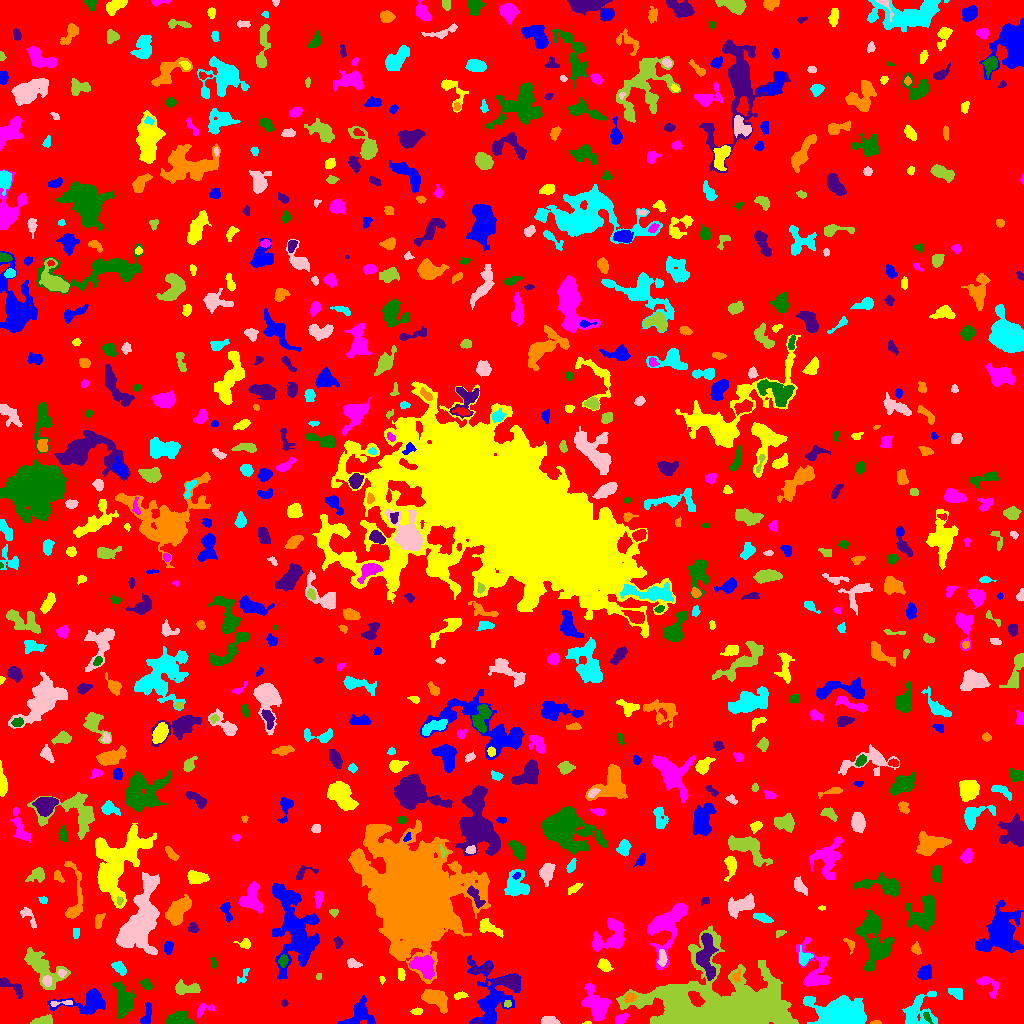

The data file committed next to this chart (first rows):
ID, X, Y, A, B, theta, total_flux, mu_max, mu_median, mu_mean, R_fwhm, R_e, R10, R90, x_start, x_end, y_start, y_end, area, greylevel
0, 511.8, 500.9, 300.3, 295.2, 1.026, 1268595, 12.0, 1.0, 1.577, 51.04, 227.7, 85.92, 377, 0, 1023, 0, 1023, 804472, 1.577
1, 146.1, 6.325, 5.976, 2.15, 1.325, 375.0, 6.0, 2.0, 2.315, 3.949, 3.478, 1.382, 5.89, 140, 151, 0, 21, 162, 7.315
2, 587.8, 0.7313, 1.949, 0.7619, 0.03576, 67.0, 6.0, 3.0, 2.792, 2.034, 1.493, 0.5642, 2.326, 582, 591, 0, 2, 24, 8.792
3, 620.6, 4.629, 3.865, 2.169, 0.6078, 251.0, 4.0, 2.0, 2.183, 5.109, 3.613, 1.493, 5.202, 615, 629, 0, 10, 115, 7.183
4, 926.4, 7.264, 2.182, 1.39, -1.088, 91.0, 4.0, 1.0, 1.3, 2.877, 2.111, 0.7979, 3.523, 923, 933, 0, 11, 70, 9.3
5, 477, 0.791, 2.311, 0.838, 0.008305, 67.0, 4.0, 2.0, 1.914, 2.585, 1.693, 0.5642, 2.706, 472, 482, 0, 3, 35, 10.91
6, 875.6, 0.975, 2.743, 0.9332, 0.02284, 80.0, 3.0, 2.0, 2.0, 2.877, 2.034, 0.7979, 3.038, 870, 881, 0, 3, 40, 6.0
7, 916.6, 10.54, 9.122, 7.064, 0.7391, 1637, 10.0, 2.0, 2.971, 5.726, 6.308, 2.326, 10.69, 902, 937, 0, 32, 551, 6.971
8, 549.6, 2.398, 4.108, 1.939, -0.09283, 668.0, 11.0, 5.0, 5.061, 4.184, 3.432, 1.382, 5.412, 541, 560, 0, 7, 132, 9.061
9, 41.92, 2.33, 5.465, 1.924, 0.1521, 424.0, 6.0, 3.0, 2.701, 5.171, 3.742, 1.493, 5.917, 30, 52, 0, 9, 157, 7.701
10, 451.8, 1.421, 1.91, 1.324, 0.1924, 76.0, 4.0, 1.0, 1.462, 2.764, 1.784, 0.5642, 2.985, 446, 455, 0, 9, 52, 7.462
11, 89.47, 21.58, 11.9, 5.328, 0.1164, 3100, 17.0, 4.0, 5.175, 6.103, 6.676, 2.459, 11.63, 47, 105, 9, 35, 599, 8.175
12, 417.1, 12.16, 2.661, 1.625, 0.101, 152.0, 4.0, 2.0, 2.082, 3.909, 2.585, 0.9772, 4.146, 410, 422, 9, 16, 73, 6.082
13, 202.6, 13.77, 5.049, 2.597, 0.5148, 175.0, 4.0, 1.0, 1.268, 3.827, 3.192, 1.128, 5.323, 197, 214, 6, 20, 138, 7.268
14, 177.1, 4.63, 6.016, 3.124, 0.01177, 775.0, 8.0, 2.0, 2.768, 5.585, 4.787, 1.784, 7.838, 165, 194, 0, 14, 280, 6.768
15, 284.4, 20.35, 1.678, 1.562, 0.1639, 81.0, 3.0, 2.0, 1.761, 2.985, 2.111, 0.7979, 3.192, 281, 288, 17, 24, 46, 5.761
16, 630.3, 26.55, 2.805, 2.022, 0.444, 156.0, 4.0, 1.0, 1.5, 3.742, 2.821, 0.9772, 4.72, 624, 637, 21, 31, 104, 9.5
17, 840.4, 10.19, 10.79, 5.773, -0.01493, 20085, 53.0, 11.0, 15.7, 9.525, 9.097, 3.568, 15.52, 803, 866, 0, 28, 1279, 18.7
18, 61.44, 20.41, 7.465, 1.289, 0.06628, 175.0, 4.0, 2.0, 1.923, 4.26, 3.038, 1.128, 4.787, 50, 72, 17, 23, 91, 7.923
19, 507.5, 19.5, 1.819, 1.539, 0.0, 68.0, 3.0, 1.0, 1.283, 2.523, 2.111, 0.7979, 3.432, 504, 511, 16, 23, 53, 9.283
20, 318.9, 15.85, 5.26, 1.461, -1.042, 144.0, 3.0, 2.0, 1.455, 4.029, 3.241, 1.128, 4.82, 313, 324, 8, 25, 99, 5.455
21, 359.4, 9.03, 7.594, 5.82, 0.642, 1383, 10.0, 3.0, 3.165, 6.129, 5.863, 2.185, 9.657, 337, 375, 0, 28, 437, 7.165
22, 460, 28.13, 3.242, 1.599, 0.2097, 215.0, 6.0, 2.0, 2.56, 3.385, 2.706, 0.9772, 4.406, 454, 468, 24, 32, 84, 7.56
23, 595.8, 17.71, 9.348, 5.485, -1.128, 1675, 11.0, 2.0, 2.913, 4.514, 6.77, 2.394, 11.42, 581, 611, 3, 40, 575, 7.913
24, 123.9, 22.53, 7.824, 3.939, -1.429, 1512, 8.0, 3.0, 3.224, 7.653, 6.333, 2.523, 10.31, 112, 134, 5, 42, 469, 7.224
25, 9.596, 37.91, 8.323, 2.496, -0.5314, 438.0, 5.0, 2.0, 2.116, 4.37, 4.184, 1.596, 6.91, 0, 23, 25, 46, 207, 6.116
26, 435.2, 25.09, 6.777, 3.63, -0.4728, 1962, 12.0, 4.0, 4.893, 7.092, 5.809, 2.326, 9.356, 421, 447, 10, 34, 401, 8.893
27, 956.6, 30.16, 3.944, 2.318, -0.5365, 336.0, 6.0, 2.0, 2.4, 4.478, 3.7, 1.262, 5.726, 948, 962, 24, 35, 140, 6.4
28, 46.92, 42.69, 2.665, 2.183, -1.56, 269.0, 5.0, 3.0, 2.892, 4.37, 3.192, 1.262, 4.72, 42, 51, 37, 48, 93, 10.89
29, 186.9, 35.04, 7.07, 2.648, -0.02443, 741.0, 6.0, 3.0, 2.952, 6.794, 4.853, 1.954, 7.506, 175, 200, 29, 44, 251, 6.952
30, 545.7, 36.94, 9.925, 4.934, -1.338, 5325, 20.0, 6.0, 7.016, 7.959, 7.899, 3.038, 13.07, 534, 559, 18, 61, 759, 10.02
31, 490.9, 23.65, 14.97, 9.766, -1.55, 3816, 10.0, 3.0, 3.576, 9.69, 9.69, 3.568, 16.24, 467, 521, 0, 68, 1067, 6.576
32, 382.2, 44.21, 2.111, 1.071, -1.491, 73.0, 4.0, 2.0, 1.872, 2.646, 1.784, 0.5642, 2.821, 379, 385, 39, 47, 39, 8.872
33, 987.9, 39.67, 6.991, 3.276, -0.715, 474.0, 6.0, 2.0, 2.135, 4.853, 4.26, 1.596, 7.047, 976, 998, 25, 47, 222, 6.135
34, 146.2, 38.91, 2.841, 2.059, -0.7787, 305.0, 7.0, 3.0, 2.877, 3.385, 3.038, 1.128, 4.82, 139, 152, 34, 45, 106, 7.877
35, 509.9, 41.36, 5.895, 3.018, -0.1983, 1202, 11.0, 5.0, 4.57, 5.441, 5.015, 1.954, 7.736, 494, 519, 32, 48, 263, 10.57
36, 413.7, 127.4, 22.53, 18.51, -1.212, 179681, 87.0, 7.0, 17.47, 21.22, 22.28, 8.556, 41.78, 348, 490, 40, 204, 10284, 20.47
37, 243.2, 46.8, 4.935, 2.146, 1.031, 123.0, 3.0, 1.0, 1.242, 2.764, 3.241, 1.128, 5.109, 237, 249, 40, 55, 99, 5.242
38, 61.55, 50.63, 1.902, 1.63, -1.336, 78.0, 3.0, 1.0, 1.322, 2.764, 2.185, 0.7979, 3.478, 58, 66, 46, 54, 59, 9.322
39, 318.6, 46.47, 1.147, 1.108, -0.5264, 36.0, 4.0, 1.0, 0.9474, 1.871, 1.382, 0.0, 2.257, 316, 321, 44, 50, 38, 5.947
40, 1008, 53.59, 7.368, 2.787, 0.04983, 1020, 7.0, 3.0, 3.045, 6.358, 5.528, 2.185, 8.813, 992, 1023, 47, 60, 335, 7.045
41, 924.9, 50.57, 3.319, 2.662, 0.8912, 557.0, 8.0, 3.0, 3.027, 5.046, 3.785, 1.493, 6.05, 917, 931, 44, 59, 184, 8.027
42, 401, 49.21, 3.189, 1.681, -1.426, 218.0, 5.0, 2.0, 2.535, 3.656, 3.038, 1.128, 4.618, 398, 405, 43, 55, 86, 6.535
43, 423.5, 58.22, 6.849, 4.881, -0.3735, 1031, 7.0, 2.0, 2.565, 5.382, 5.836, 2.185, 9.641, 409, 434, 44, 68, 402, 8.565
44, 213.2, 61.34, 3.134, 1.188, -1.474, 62.0, 2.0, 1.0, 1.107, 3.868, 2.185, 0.9772, 3.568, 210, 216, 55, 66, 56, 7.107
45, 479.9, 55.09, 6.758, 3.002, 0.02949, 162.0, 3.0, 1.0, 1.052, 3.742, 3.338, 1.262, 5.382, 468, 491, 50, 64, 154, 7.052
46, 736.1, 46.67, 2.925, 2.073, 1.046, 158.0, 5.0, 1.0, 1.775, 2.706, 2.585, 0.9772, 4.442, 731, 740, 41, 55, 89, 9.775
47, 119.5, 55.33, 3.928, 2.237, -0.7625, 443.0, 7.0, 3.0, 3.014, 4.26, 3.785, 1.493, 5.836, 111, 126, 48, 62, 147, 8.014
48, 352.8, 60.01, 3.412, 2.032, -0.283, 250.0, 5.0, 2.0, 2.273, 3.868, 3.192, 1.128, 5.046, 347, 362, 56, 65, 110, 7.273
49, 715.8, 14.65, 35.26, 15.21, 0.01066, 57309, 56.0, 6.0, 9.429, 11.31, 18.69, 6.358, 35.23, 616, 798, 0, 98, 6078, 12.43
50, 898.8, 58.15, 2.863, 2.446, -0.3121, 261.0, 5.0, 2.0, 2.33, 3.868, 3.038, 1.262, 4.983, 890, 905, 53, 64, 112, 7.33
51, 295.1, 90.66, 20.34, 10.52, -1.435, 6782, 10.0, 3.0, 3.66, 12.28, 13.74, 5.015, 21.58, 272, 319, 44, 140, 1853, 6.66
52, 604.3, 58.57, 3.356, 2.439, -0.7552, 372.0, 6.0, 2.0, 2.531, 4.478, 3.432, 1.382, 5.67, 597, 613, 52, 65, 147, 6.531
53, 814.1, 53.05, 13.67, 7.35, -1.278, 1881, 8.0, 3.0, 3.024, 7.464, 7.939, 2.821, 12.65, 796, 830, 37, 86, 622, 6.024
54, 283.1, 62.77, 2.647, 2, 1.254, 230.0, 5.0, 2.0, 2.255, 3.7, 2.932, 1.128, 4.583, 278, 288, 56, 69, 102, 10.25
55, 706, 66.95, 11.16, 4.029, -1.518, 1767, 10.0, 3.0, 3.155, 6.333, 7.114, 2.706, 11.18, 696, 718, 43, 90, 560, 11.16
56, 849.9, 79.17, 3.974, 1.927, -1.02, 141.0, 3.0, 1.0, 1.584, 3.742, 3.09, 1.128, 4.82, 843, 854, 69, 85, 89, 6.584
57, 803.6, 65.29, 3.622, 2.907, -1.566, 623.0, 9.0, 3.0, 4.072, 4.406, 3.613, 1.382, 5.863, 799, 813, 58, 78, 153, 9.072
58, 662.2, 65.4, 4.179, 2.006, -1.569, 220.0, 3.0, 2.0, 1.692, 4.583, 3.613, 1.493, 5.754, 657, 667, 57, 74, 130, 7.692
59, 41.83, 56.8, 12.56, 5.522, -0.7364, 1957, 8.0, 2.0, 2.812, 8.444, 7.611, 2.877, 12.27, 24, 70, 34, 76, 696, 6.812
... 720 more rows
